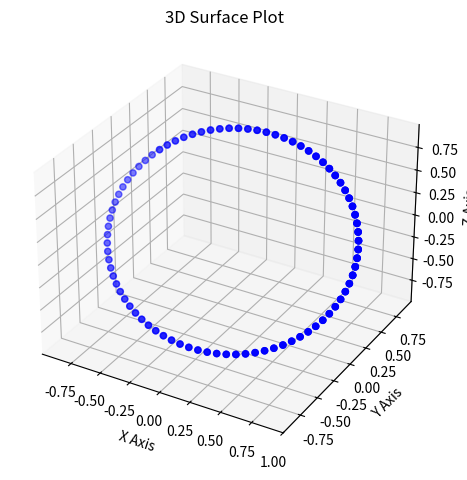
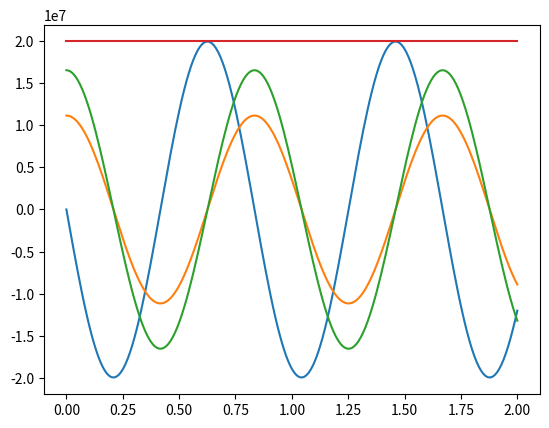

Recreate these plots in Python, in order.
import numpy as np
import matplotlib.pyplot as plt

M = 5.9722e24
G = 6.6743e-11

gravitational_parameter = G * M  # the greek letter mu in literature

# Solve Kepler's equation for E
#   M = E - e sin E
# Transcendental function, must use newton's method
def newton_rhapson(M, e, tol=10e-12):
    E = (
        M
        + e * np.sin(M) / (1 - e * np.cos(M))
        - 0.5 * (e * np.sin(M) / (1 - e * np.cos(M))) ** 3
    )

    delta_E = 1

    while delta_E > tol:
        delta_E = (M - (E - e * np.sin(E))) / (1 - e * np.cos(E))
        E += delta_E

    return E


class RotationMatrix:

    # We only need the transpose of the first two rows of the 3-1-3 Euler rotation matrix
    def __init__(self, raan=None, aop=None, i=None):
        self.A = None
        self._create_matrix(raan, aop, i)

    def multiply(self, x, y):
        if self.A is None:
            return None

        vector = np.array([x, y])
        return self.A @ vector

    # Make sure the stored matrix is correct
    def prepare(self, raan, aop, i):
        if raan == self.raan and aop == self.aop and i == self.i:
            return

        self._create_matrix(raan, aop, i)

    def _create_matrix(self, raan, aop, i):
        self.raan = raan
        self.aop = aop
        self.i = i

        if raan is None or aop is None or i is None:
            return

        A11 = np.cos(raan) * np.cos(aop) - np.sin(raan) * np.sin(aop) * np.cos(i)
        A12 = np.sin(raan) * np.cos(aop) + np.cos(raan) * np.sin(aop) * np.cos(i)
        A13 = np.sin(aop) * np.sin(i)

        A21 = -np.cos(raan) * np.sin(aop) - np.sin(raan) * np.cos(aop) * np.cos(i)
        A22 = -np.sin(raan) * np.sin(aop) + np.cos(raan) * np.cos(aop) * np.cos(i)
        A23 = np.cos(raan) * np.sin(i)

        self.A = np.array(
            [
                [A11, A21],
                [A12, A22],
                [A13, A23],
            ]
        )


rotation_matrix = RotationMatrix()


def orbital_elements_to_position_and_velocity(a, e, m0, i, raan, aop, t):
    """
    a   : [float] semimajor axis
    e   : [float] eccentricity
    m0  : [float] initial mean anomaly
    i   : [float] inclination
    raan: [float] right ascension of the ascending node (uppercase Omega)
    aop : [float] argument of perigee                   (lowercase omega)
    t   : [float] time since perigee passage

    returns: position and velocity vectors at time t in orbit
    """

    n = np.sqrt(gravitational_parameter / a**3)

    m = m0 + n * t

    E = newton_rhapson(m, e)

    r = a * (1 - e * np.cos(E))
    x = a * (np.cos(E) - e)
    y = a * np.sqrt(1 - e * e) * np.sin(E)

    xdot = -(n * a * a / r) * np.sin(E)
    ydot = (n * a * a / r) * np.sqrt(1 - e * e) * np.cos(E)

    rotation_matrix.prepare(raan, aop, i)

    pos = rotation_matrix.multiply(x, y)
    vel = rotation_matrix.multiply(xdot, ydot)

    return pos, vel


# Example:

a = 1.0  # AU
e = 0   # the ISS has very close to 0 inclination

i = 56*np.pi / 180  
raan = 0.0
aop = 0.0
m = 0.0

h = 0.01
steps = int(2 / h)
tout = np.linspace(0, 2, steps)
xout = np.zeros((steps, 3))
vout = np.zeros((steps, 3))

for index, t in enumerate(tout):
  x, v = orbital_elements_to_position_and_velocity(a, e, m, i, raan, aop, t)
  xout[index] = x
  vout[index] = v
 
fig = plt.figure()
ax1 = fig.add_subplot(111, projection="3d")

x = xout[:, 0]
y = xout[:, 1]
z = xout[:, 2]

ax1.scatter(x, y, z, c='b', marker='o')

# Set equal aspect ratio
max_range = np.array([x.max() - x.min(), y.max() - y.min(), z.max() - z.min()]).max() / 2.0
mid_x = (x.max() + x.min()) / 2.0
mid_y = (y.max() + y.min()) / 2.0
mid_z = (z.max() + z.min()) / 2.0

ax1.set_xlim(mid_x - max_range, mid_x + max_range)
ax1.set_ylim(mid_y - max_range, mid_y + max_range)
ax1.set_zlim(mid_z - max_range, mid_z + max_range)

ax1.set_xlabel("X Axis")
ax1.set_ylabel("Y Axis")
ax1.set_zlabel("Z Axis")

ax1.set_xlabel('X Axis')
ax1.set_ylabel('Y Axis')
ax1.set_zlabel('Z Axis')
ax1.set_title('3D Surface Plot')

plt.tight_layout()
plt.show()

vnorm = [np.linalg.norm(v) for v in vout]
plt.plot(tout, vout[:, 0])
plt.plot(tout, vout[:, 1])
plt.plot(tout, vout[:, 2])
plt.plot(tout, vnorm)
plt.show()
